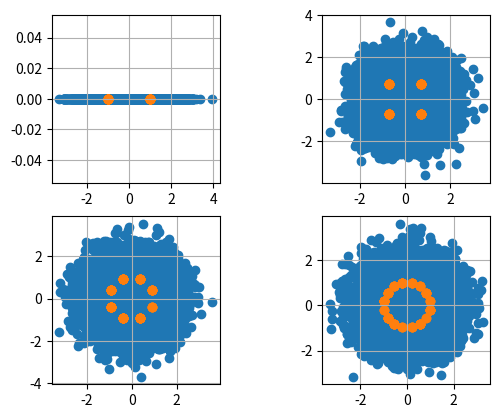
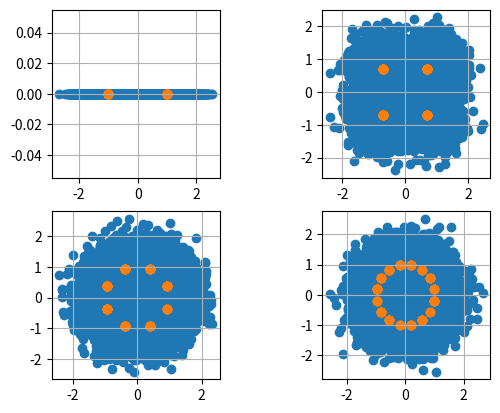
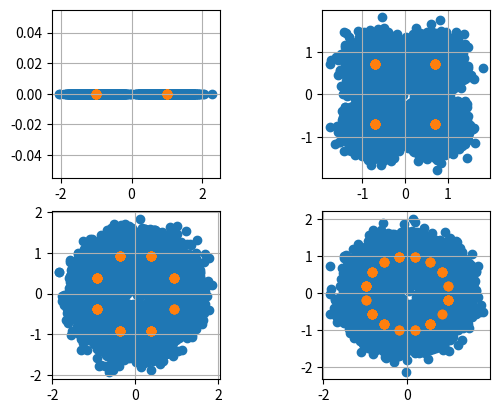
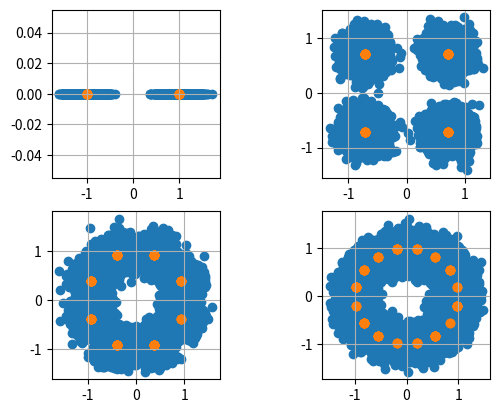
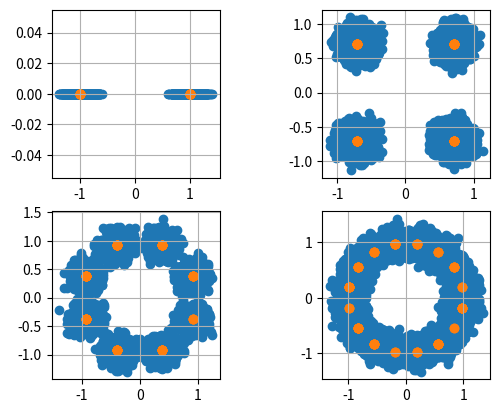
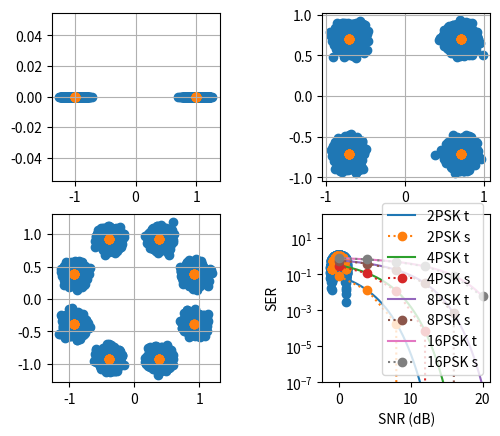

Python code for these plots, in order:
import numpy as np
import matplotlib.pyplot as plt
from scipy.spatial.distance import cdist
from scipy.special import erfc

### Funções
def decide(msg, constelacao):
    XA = np.column_stack((msg.real, msg.imag))
    XB = np.column_stack((constelacao.real, constelacao.imag))
    distcs = cdist(XA, XB, metric = 'euclidean')
    return constelacao[np.argmin(distcs, axis = 1)]

def psk_const(M):
    out = np.exp(1j*(np.pi/M)*np.arange(1, 2*M+1, 2))
    if(M == 2):
        out = np.sign(out.real)
    return out

### Constelações utilizadas
M = [2, 4, 8, 16]

### Características da SNR
npt = 6

SNRt = np.linspace(0, 20, 1000)
SNRs = np.linspace(0, 20, npt)

sigma2 = 10**(-SNRs/10)

SERt = np.zeros([len(M), 1000])
# curva teórica do BPSK e QPSK
SERt[0] = (1/2)*(erfc(np.sqrt(10**(SNRt/10))))
SERt[1] = erfc(np.sqrt(10**(SNRt/10))*np.sqrt(1/2))

# curva teórica do M-psk pra M > 4
for i in range(2, len(M)):
    SERt[i] = erfc(np.sqrt(10**(SNRt/10))*np.sin(np.pi/M[i]))

SERs = np.zeros([len(M), npt])

### Geração da mensagem
n = 10**6    # número de símbolos da simulação (por constelação)
mensagem = np.zeros([len(M)-1, n], dtype = 'complex')

# escolha aleatória de símbolos
mensagem_b = 2*np.round(np.random.rand(n)) - 1
for i in range(len(M)-1):
    mensagem[i] = np.random.choice(psk_const(M[i+1]), n)

### Simulação de Monte Carlo
mensagem_r = np.zeros([len(M)-1, n], dtype = 'complex')
mensagem_r_b = np.zeros(n)
sinal_rx = np.zeros([len(M)-1, n], dtype = 'complex')
sinal_rx_b = np.zeros(n)

for k, noise in enumerate(sigma2):
    fig, ax = plt.subplots(2, 2)
    w = np.sqrt(noise/2)*(np.random.randn(len(M)-1, n) + 1j*np.random.randn(len(M)-1, n))
    
    sinal_rx_b = mensagem_b + np.sqrt(noise/2)*(np.random.randn(n))  # ruido do bpsk
    sinal_rx = mensagem + w      # ruido das constelaçoes mpsk (complexas)

    # detecçao do bpsk - um pouco diferente do resto
    ax[0, 0].scatter(sinal_rx_b[:10**4], np.zeros(10**4))
    mensagem_r_b = np.sign(sinal_rx_b)
    SERs[0][k] = np.sum(mensagem_r_b != mensagem_b)/n
    ax[0, 0].scatter(mensagem_b[:100], np.zeros(100))
    ax[0, 0].grid()
    ax[0, 0].set_box_aspect(1)

    # detecçao dos M-psk
    for i in range(len(M)-1):
        indx = format(i+1, '02b')

        mensagem_r[i] = decide(sinal_rx[i], psk_const(M[i+1]))
        SERs[i+1][k] = np.sum(mensagem_r[i] != mensagem[i])/n
        
        ax[int(indx[0]), int(indx[1])].scatter(sinal_rx[i][:10**4].real, sinal_rx[i][:10**4].imag)
        ax[int(indx[0]), int(indx[1])].scatter(mensagem[i][:100].real, mensagem[i][:100].imag)
        ax[int(indx[0]), int(indx[1])].grid()
        ax[int(indx[0]), int(indx[1])].set_box_aspect(1)

    plt.show()


#Plot das curvas de SER

for i in range(len(M)):
    plt.semilogy(SNRt, SERt[i], label = f'{M[i]}PSK t')
    plt.semilogy(SNRs, SERs[i], 'o:', label = f'{M[i]}PSK s')

plt.legend()
plt.ylim(10**-7)
plt.ylabel('SER')
plt.xlabel('SNR (dB)')
plt.grid()
plt.show()
